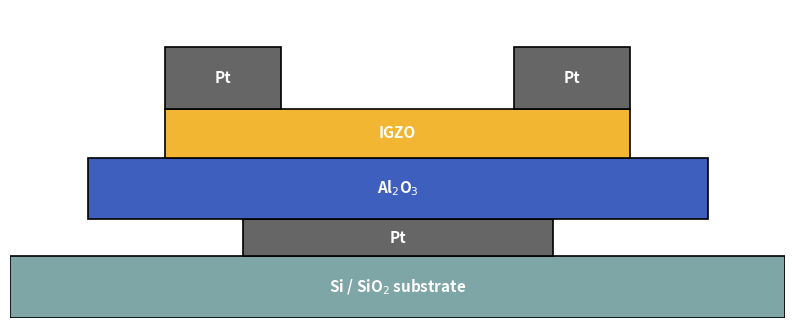

Source code (Python):
import matplotlib.pyplot as plt
import matplotlib.patches as patches

# ==============================
# CONFIGURATION (EDIT HERE)
# ==============================
FIG_WIDTH = 10
FIG_HEIGHT = 4

COLORS = {
    "substrate": "#7FA6A6",
    "metal": "#666666",
    "oxide": "#3F5FBF",
    "igzo": "#F2B632"
}

FONT_SIZE = 11


# ==============================
# DRAWING FUNCTION
# ==============================
def draw_layer(ax, x, y, width, height, color, label,
               text_color="white", fontsize=FONT_SIZE):
    """Draws a rectangular layer with centered label"""
    rect = patches.Rectangle(
        (x, y), width, height,
        linewidth=1.2,
        edgecolor='black',
        facecolor=color
    )
    ax.add_patch(rect)

    ax.text(
        x + width / 2,
        y + height / 2,
        label,
        ha='center',
        va='center',
        fontsize=fontsize,
        color=text_color,
        weight='bold'
    )


# ==============================
# DEVICE GENERATOR
# ==============================
def generate_igzo_device(filename="IGZO_device"):
    fig, ax = plt.subplots(figsize=(FIG_WIDTH, FIG_HEIGHT))

    # --------------------------
    # LAYER POSITIONS
    # --------------------------
    y = 0

    # Substrate
    draw_layer(ax, 0, y, 10, 1.0, COLORS["substrate"],
               "Si / SiO$_2$ substrate")
    y += 1.0

    # Bottom Gate (Pt)
    draw_layer(ax, 3, y, 4, 0.6, COLORS["metal"], "Pt")
    y += 0.6

    # Al2O3 dielectric
    draw_layer(ax, 1, y, 8, 1.0, COLORS["oxide"], "Al$_2$O$_3$")
    y += 1.0

    # IGZO layer
    draw_layer(ax, 2, y, 6, 0.8, COLORS["igzo"], "IGZO")
    y += 0.8

    # Source / Drain contacts
    draw_layer(ax, 2, y, 1.5, 1.0, COLORS["metal"], "Pt")
    draw_layer(ax, 6.5, y, 1.5, 1.0, COLORS["metal"], "Pt")

    # --------------------------
    # FORMATTING
    # --------------------------
    ax.set_xlim(0, 10)
    ax.set_ylim(0, 5)
    ax.axis('off')

    # --------------------------
    # EXPORT (HIGH QUALITY)
    # --------------------------
    plt.savefig(f"{filename}.svg", bbox_inches='tight')
    plt.savefig(f"{filename}.pdf", bbox_inches='tight')
    plt.savefig(f"{filename}.png", dpi=600, bbox_inches='tight')

    plt.close()
    print(f"Saved: {filename}.svg / .pdf / .png")


# ==============================
# RUN
# ==============================
if __name__ == "__main__":
    generate_igzo_device("IGZO_cross_section")
